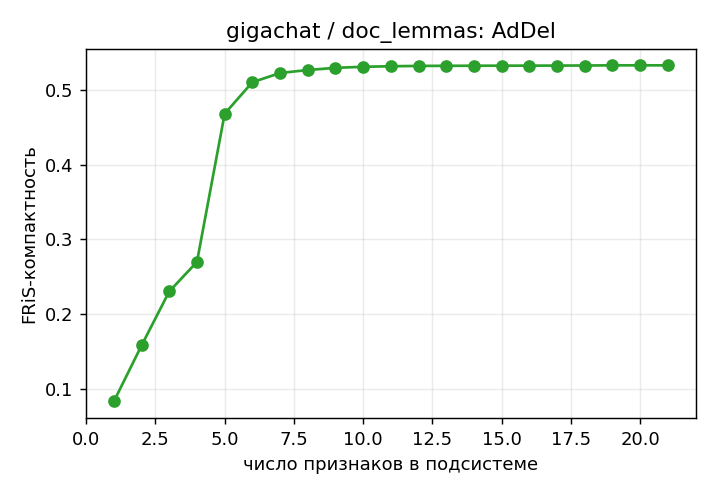

The data file committed next to this chart (first rows):
; признаков; компактность
0; 1; 0,0833443
1; 2; 0,158197
2; 3; 0,230497
3; 4; 0,269947
4; 5; 0,468199
5; 6; 0,51038
6; 7; 0,522696
7; 8; 0,526725
8; 9; 0,529626
9; 10; 0,531035
10; 11; 0,531766
11; 12; 0,532178
12; 13; 0,532346
13; 14; 0,532448
14; 15; 0,532518
15; 16; 0,532576
16; 17; 0,532636
17; 18; 0,532748
18; 19; 0,532978
19; 20; 0,532979
20; 21; 0,532975
